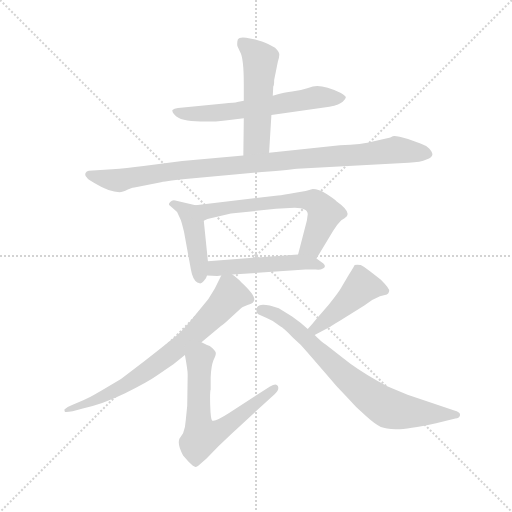
t = 0.00 s
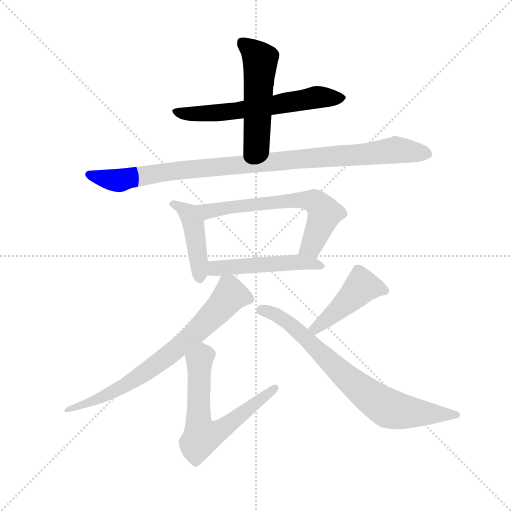
t = 1.57 s
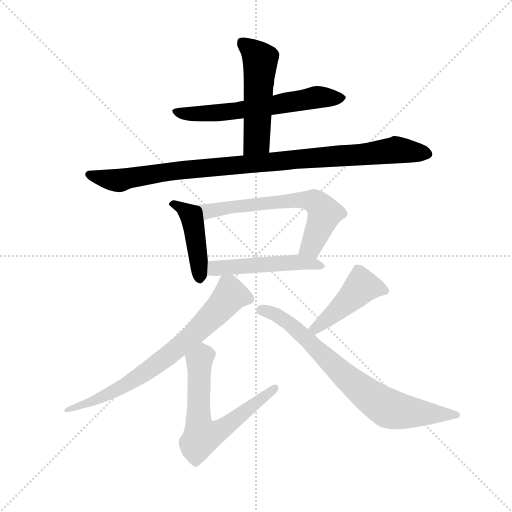
t = 3.13 s
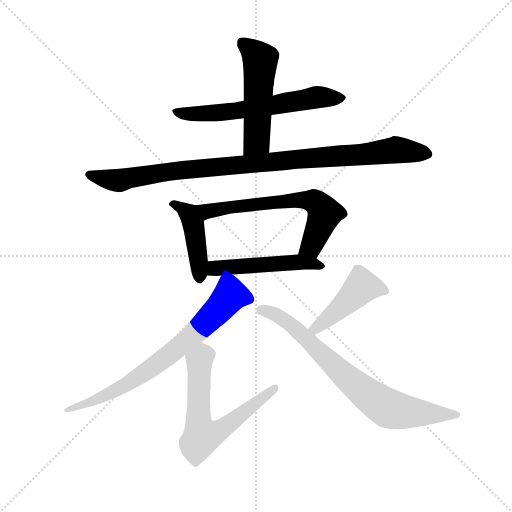
t = 4.70 s
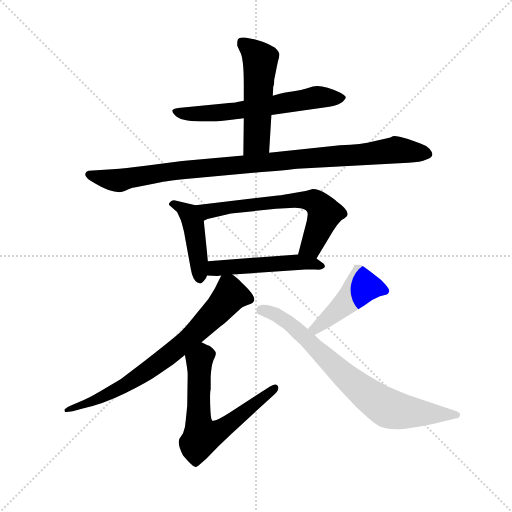
t = 6.26 s
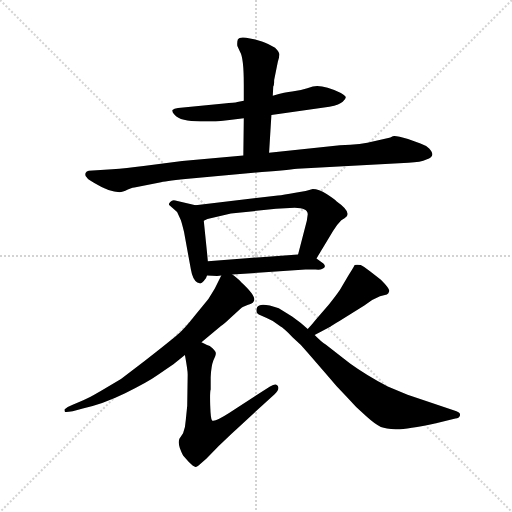
t = 7.83 s

The animated SVG that drew these frames (rendered in a browser with its animation timeline set to each time). Animation: 10 CSS @keyframes rules; one cycle of 7.83 s.

<svg version="1.1" viewBox="0 0 1024 1024" xmlns="http://www.w3.org/2000/svg">
  <g stroke="lightgray" stroke-dasharray="1,1" stroke-width="1" transform="scale(4, 4)">
    <line x1="0" y1="0" x2="256" y2="256"></line>
    <line x1="256" y1="0" x2="0" y2="256"></line>
    <line x1="128" y1="0" x2="128" y2="256"></line>
    <line x1="0" y1="128" x2="256" y2="128"></line>
  </g>
  <g transform="scale(0.92, -0.92) translate(60, -850)">
    <style type="text/css">
      
        @keyframes keyframes0 {
          from {
            stroke: blue;
            stroke-dashoffset: 618;
            stroke-width: 128;
          }
          67% {
            animation-timing-function: step-end;
            stroke: blue;
            stroke-dashoffset: 0;
            stroke-width: 128;
          }
          to {
            stroke: black;
            stroke-width: 1024;
          }
        }
        #make-me-a-hanzi-animation-0 {
          animation: keyframes0 0.7529296875s both;
          animation-delay: 0s;
          animation-timing-function: linear;
        }
      
        @keyframes keyframes1 {
          from {
            stroke: blue;
            stroke-dashoffset: 519;
            stroke-width: 128;
          }
          63% {
            animation-timing-function: step-end;
            stroke: blue;
            stroke-dashoffset: 0;
            stroke-width: 128;
          }
          to {
            stroke: black;
            stroke-width: 1024;
          }
        }
        #make-me-a-hanzi-animation-1 {
          animation: keyframes1 0.67236328125s both;
          animation-delay: 0.7529296875s;
          animation-timing-function: linear;
        }
      
        @keyframes keyframes2 {
          from {
            stroke: blue;
            stroke-dashoffset: 998;
            stroke-width: 128;
          }
          76% {
            animation-timing-function: step-end;
            stroke: blue;
            stroke-dashoffset: 0;
            stroke-width: 128;
          }
          to {
            stroke: black;
            stroke-width: 1024;
          }
        }
        #make-me-a-hanzi-animation-2 {
          animation: keyframes2 1.0621744791666667s both;
          animation-delay: 1.42529296875s;
          animation-timing-function: linear;
        }
      
        @keyframes keyframes3 {
          from {
            stroke: blue;
            stroke-dashoffset: 440;
            stroke-width: 128;
          }
          59% {
            animation-timing-function: step-end;
            stroke: blue;
            stroke-dashoffset: 0;
            stroke-width: 128;
          }
          to {
            stroke: black;
            stroke-width: 1024;
          }
        }
        #make-me-a-hanzi-animation-3 {
          animation: keyframes3 0.6080729166666666s both;
          animation-delay: 2.487467447916667s;
          animation-timing-function: linear;
        }
      
        @keyframes keyframes4 {
          from {
            stroke: blue;
            stroke-dashoffset: 645;
            stroke-width: 128;
          }
          68% {
            animation-timing-function: step-end;
            stroke: blue;
            stroke-dashoffset: 0;
            stroke-width: 128;
          }
          to {
            stroke: black;
            stroke-width: 1024;
          }
        }
        #make-me-a-hanzi-animation-4 {
          animation: keyframes4 0.77490234375s both;
          animation-delay: 3.0955403645833335s;
          animation-timing-function: linear;
        }
      
        @keyframes keyframes5 {
          from {
            stroke: blue;
            stroke-dashoffset: 496;
            stroke-width: 128;
          }
          62% {
            animation-timing-function: step-end;
            stroke: blue;
            stroke-dashoffset: 0;
            stroke-width: 128;
          }
          to {
            stroke: black;
            stroke-width: 1024;
          }
        }
        #make-me-a-hanzi-animation-5 {
          animation: keyframes5 0.6536458333333334s both;
          animation-delay: 3.8704427083333335s;
          animation-timing-function: linear;
        }
      
        @keyframes keyframes6 {
          from {
            stroke: blue;
            stroke-dashoffset: 737;
            stroke-width: 128;
          }
          71% {
            animation-timing-function: step-end;
            stroke: blue;
            stroke-dashoffset: 0;
            stroke-width: 128;
          }
          to {
            stroke: black;
            stroke-width: 1024;
          }
        }
        #make-me-a-hanzi-animation-6 {
          animation: keyframes6 0.8497721354166666s both;
          animation-delay: 4.524088541666667s;
          animation-timing-function: linear;
        }
      
        @keyframes keyframes7 {
          from {
            stroke: blue;
            stroke-dashoffset: 644;
            stroke-width: 128;
          }
          68% {
            animation-timing-function: step-end;
            stroke: blue;
            stroke-dashoffset: 0;
            stroke-width: 128;
          }
          to {
            stroke: black;
            stroke-width: 1024;
          }
        }
        #make-me-a-hanzi-animation-7 {
          animation: keyframes7 0.7740885416666666s both;
          animation-delay: 5.373860677083334s;
          animation-timing-function: linear;
        }
      
        @keyframes keyframes8 {
          from {
            stroke: blue;
            stroke-dashoffset: 452;
            stroke-width: 128;
          }
          60% {
            animation-timing-function: step-end;
            stroke: blue;
            stroke-dashoffset: 0;
            stroke-width: 128;
          }
          to {
            stroke: black;
            stroke-width: 1024;
          }
        }
        #make-me-a-hanzi-animation-8 {
          animation: keyframes8 0.6178385416666666s both;
          animation-delay: 6.147949218750001s;
          animation-timing-function: linear;
        }
      
        @keyframes keyframes9 {
          from {
            stroke: blue;
            stroke-dashoffset: 757;
            stroke-width: 128;
          }
          71% {
            animation-timing-function: step-end;
            stroke: blue;
            stroke-dashoffset: 0;
            stroke-width: 128;
          }
          to {
            stroke: black;
            stroke-width: 1024;
          }
        }
        #make-me-a-hanzi-animation-9 {
          animation: keyframes9 0.8660481770833334s both;
          animation-delay: 6.765787760416668s;
          animation-timing-function: linear;
        }
      
    </style>
    
      <path d="M 530 600 L 656 618 Q 679 623 685 629 Q 692 635 692 639 Q 690 643 681 648 Q 641 667 620 662 L 608 658 Q 590 652 575 651 Q 561 650 533 642 L 470 631 L 456 628 Q 450 626 427 625 L 327 615 Q 318 614 315 611 Q 313 607 320 600 Q 332 586 376 586 L 409 586 Q 426 587 439 589 L 470 593 L 530 600 Z" fill="lightgray"></path>
    
      <path d="M 525 518 L 530 600 L 533 642 L 534 662 Q 536 663 536 676 L 544 716 Q 548 728 547 733 Q 546 738 538 746 Q 521 756 511 759 L 495 764 L 475 768 Q 460 770 457 764 Q 455 758 456 750 L 462 737 Q 470 724 470 666 L 470 631 L 470 593 L 469 512 C 469 482 523 488 525 518 Z" fill="lightgray"></path>
    
      <path d="M 184 482 L 133 479 Q 128 478 126 474 Q 124 469 128 465 Q 129 461 145 452 Q 178 432 200 432 Q 206 432 218 438 Q 230 443 235 443 L 290 454 Q 305 457 355 462 L 485 474 Q 563 480 586 483 L 828 496 Q 855 497 867 503 Q 880 508 880 514 Q 880 519 873 527 Q 866 534 854 538 L 827 548 Q 800 556 794 554 Q 788 551 784 550 L 753 543 Q 727 536 679 534 L 525 518 L 469 512 L 336 500 L 252 489 Q 214 484 184 482 Z" fill="lightgray"></path>
    
      <path d="M 365 404 L 321 414 Q 315 416 310 411 Q 305 406 309 403 L 325 389 L 332 374 Q 334 371 340 346 L 355 264 Q 359 241 369 236 L 374 234 Q 378 233 383 239 Q 389 245 390 251 L 392 282 L 383 370 C 380 400 380 401 365 404 Z" fill="lightgray"></path>
    
      <path d="M 628 288 L 664 348 Q 672 361 682 371 Q 690 376 694 380 Q 702 391 672 412 Q 667 417 650 428 Q 633 439 620 439 Q 603 433 582 431 Q 556 426 544 425 L 365 404 C 335 401 355 359 383 370 L 391 374 L 442 386 L 540 396 L 570 398 Q 609 401 609 384 L 607 370 L 588 297 C 580 268 613 262 628 288 Z" fill="lightgray"></path>
    
      <path d="M 445 253 L 604 264 L 626 264 Q 636 263 640 265 Q 651 269 643 277 L 628 288 C 613 299 613 299 588 297 L 392 282 C 362 280 360 252 390 251 L 412 250 Q 417 250 421 251 L 445 253 Z" fill="lightgray"></path>
    
      <path d="M 421 251 L 407 223 L 393 200 L 365 166 Q 340 134 325 122 Q 310 109 255 66 L 203 26 L 159 0 Q 130 -17 121 -20 L 98 -30 Q 85 -35 80 -40 Q 80 -43 81 -45 Q 82 -47 98 -44 L 120 -38 Q 163 -29 212 -5 Q 261 19 282 34 L 317 58 L 342 78 L 378 106 L 421 142 Q 424 143 442 160 L 464 180 Q 467 183 478 187 Q 489 190 491 194 Q 500 204 465 236 Q 452 249 445 253 C 428 266 428 266 421 251 Z" fill="lightgray"></path>
    
      <path d="M 342 78 Q 348 45 348 36 L 347 -32 L 344 -62 Q 343 -80 338 -92 L 330 -104 Q 325 -116 338 -140 L 350 -154 Q 363 -167 366 -165 Q 370 -164 376 -158 L 389 -147 L 416 -119 Q 445 -91 453 -84 L 537 -7 Q 548 3 544 11 Q 541 18 527 10 L 438 -48 Q 407 -68 401 -64 Q 398 -62 397 -32 Q 396 -2 398 3 L 398 30 Q 399 54 404 67 Q 410 79 409 83 Q 409 86 402 93 Q 396 99 390 100 Q 383 104 378 106 C 351 119 337 108 342 78 Z" fill="lightgray"></path>
    
      <path d="M 624 122 L 659 140 Q 659 141 678 152 L 732 186 L 749 198 L 766 206 L 781 210 Q 785 212 786 217 Q 788 222 768 242 L 745 260 Q 729 272 724 274 Q 715 275 711 274 Q 711 273 698 252 L 682 225 Q 678 217 655 188 L 625 153 Q 620 146 609 135 C 588 114 597 108 624 122 Z" fill="lightgray"></path>
    
      <path d="M 609 135 L 594 148 L 575 162 L 546 180 Q 505 194 499 182 Q 494 169 505 165 Q 517 160 533 152 L 550 140 Q 555 138 577 116 Q 593 103 609 83 L 649 37 Q 672 9 693 -12 Q 713 -35 735 -54 Q 757 -74 768 -78 Q 779 -82 800 -83 Q 821 -84 888 -70 L 930 -60 Q 938 -59 940 -53 Q 942 -46 926 -42 L 826 -8 L 783 10 Q 737 34 701 60 L 648 101 Q 640 106 624 122 L 609 135 Z" fill="lightgray"></path>
    
    
      <clipPath id="make-me-a-hanzi-clip-0">
        <path d="M 530 600 L 656 618 Q 679 623 685 629 Q 692 635 692 639 Q 690 643 681 648 Q 641 667 620 662 L 608 658 Q 590 652 575 651 Q 561 650 533 642 L 470 631 L 456 628 Q 450 626 427 625 L 327 615 Q 318 614 315 611 Q 313 607 320 600 Q 332 586 376 586 L 409 586 Q 426 587 439 589 L 470 593 L 530 600 Z"></path>
      </clipPath>
      <path clip-path="url(#make-me-a-hanzi-clip-0)" d="M 323 608 L 364 602 L 416 604 L 621 638 L 682 638" fill="none" id="make-me-a-hanzi-animation-0" stroke-dasharray="490 980" stroke-linecap="round"></path>
    
      <clipPath id="make-me-a-hanzi-clip-1">
        <path d="M 525 518 L 530 600 L 533 642 L 534 662 Q 536 663 536 676 L 544 716 Q 548 728 547 733 Q 546 738 538 746 Q 521 756 511 759 L 495 764 L 475 768 Q 460 770 457 764 Q 455 758 456 750 L 462 737 Q 470 724 470 666 L 470 631 L 470 593 L 469 512 C 469 482 523 488 525 518 Z"></path>
      </clipPath>
      <path clip-path="url(#make-me-a-hanzi-clip-1)" d="M 466 756 L 491 737 L 505 717 L 498 544 L 475 519" fill="none" id="make-me-a-hanzi-animation-1" stroke-dasharray="391 782" stroke-linecap="round"></path>
    
      <clipPath id="make-me-a-hanzi-clip-2">
        <path d="M 184 482 L 133 479 Q 128 478 126 474 Q 124 469 128 465 Q 129 461 145 452 Q 178 432 200 432 Q 206 432 218 438 Q 230 443 235 443 L 290 454 Q 305 457 355 462 L 485 474 Q 563 480 586 483 L 828 496 Q 855 497 867 503 Q 880 508 880 514 Q 880 519 873 527 Q 866 534 854 538 L 827 548 Q 800 556 794 554 Q 788 551 784 550 L 753 543 Q 727 536 679 534 L 525 518 L 469 512 L 336 500 L 252 489 Q 214 484 184 482 Z"></path>
      </clipPath>
      <path clip-path="url(#make-me-a-hanzi-clip-2)" d="M 133 471 L 197 457 L 331 480 L 799 524 L 869 516" fill="none" id="make-me-a-hanzi-animation-2" stroke-dasharray="870 1740" stroke-linecap="round"></path>
    
      <clipPath id="make-me-a-hanzi-clip-3">
        <path d="M 365 404 L 321 414 Q 315 416 310 411 Q 305 406 309 403 L 325 389 L 332 374 Q 334 371 340 346 L 355 264 Q 359 241 369 236 L 374 234 Q 378 233 383 239 Q 389 245 390 251 L 392 282 L 383 370 C 380 400 380 401 365 404 Z"></path>
      </clipPath>
      <path clip-path="url(#make-me-a-hanzi-clip-3)" d="M 317 406 L 350 386 L 355 377 L 375 243" fill="none" id="make-me-a-hanzi-animation-3" stroke-dasharray="312 624" stroke-linecap="round"></path>
    
      <clipPath id="make-me-a-hanzi-clip-4">
        <path d="M 628 288 L 664 348 Q 672 361 682 371 Q 690 376 694 380 Q 702 391 672 412 Q 667 417 650 428 Q 633 439 620 439 Q 603 433 582 431 Q 556 426 544 425 L 365 404 C 335 401 355 359 383 370 L 391 374 L 442 386 L 540 396 L 570 398 Q 609 401 609 384 L 607 370 L 588 297 C 580 268 613 262 628 288 Z"></path>
      </clipPath>
      <path clip-path="url(#make-me-a-hanzi-clip-4)" d="M 373 401 L 394 391 L 538 411 L 622 413 L 646 386 L 619 318 L 596 303" fill="none" id="make-me-a-hanzi-animation-4" stroke-dasharray="517 1034" stroke-linecap="round"></path>
    
      <clipPath id="make-me-a-hanzi-clip-5">
        <path d="M 445 253 L 604 264 L 626 264 Q 636 263 640 265 Q 651 269 643 277 L 628 288 C 613 299 613 299 588 297 L 392 282 C 362 280 360 252 390 251 L 412 250 Q 417 250 421 251 L 445 253 Z"></path>
      </clipPath>
      <path clip-path="url(#make-me-a-hanzi-clip-5)" d="M 396 258 L 431 269 L 567 279 L 634 273" fill="none" id="make-me-a-hanzi-animation-5" stroke-dasharray="368 736" stroke-linecap="round"></path>
    
      <clipPath id="make-me-a-hanzi-clip-6">
        <path d="M 421 251 L 407 223 L 393 200 L 365 166 Q 340 134 325 122 Q 310 109 255 66 L 203 26 L 159 0 Q 130 -17 121 -20 L 98 -30 Q 85 -35 80 -40 Q 80 -43 81 -45 Q 82 -47 98 -44 L 120 -38 Q 163 -29 212 -5 Q 261 19 282 34 L 317 58 L 342 78 L 378 106 L 421 142 Q 424 143 442 160 L 464 180 Q 467 183 478 187 Q 489 190 491 194 Q 500 204 465 236 Q 452 249 445 253 C 428 266 428 266 421 251 Z"></path>
      </clipPath>
      <path clip-path="url(#make-me-a-hanzi-clip-6)" d="M 480 200 L 441 208 L 355 118 L 267 48 L 199 5 L 84 -42" fill="none" id="make-me-a-hanzi-animation-6" stroke-dasharray="609 1218" stroke-linecap="round"></path>
    
      <clipPath id="make-me-a-hanzi-clip-7">
        <path d="M 342 78 Q 348 45 348 36 L 347 -32 L 344 -62 Q 343 -80 338 -92 L 330 -104 Q 325 -116 338 -140 L 350 -154 Q 363 -167 366 -165 Q 370 -164 376 -158 L 389 -147 L 416 -119 Q 445 -91 453 -84 L 537 -7 Q 548 3 544 11 Q 541 18 527 10 L 438 -48 Q 407 -68 401 -64 Q 398 -62 397 -32 Q 396 -2 398 3 L 398 30 Q 399 54 404 67 Q 410 79 409 83 Q 409 86 402 93 Q 396 99 390 100 Q 383 104 378 106 C 351 119 337 108 342 78 Z"></path>
      </clipPath>
      <path clip-path="url(#make-me-a-hanzi-clip-7)" d="M 379 93 L 381 77 L 373 66 L 371 -58 L 379 -99 L 430 -78 L 538 7" fill="none" id="make-me-a-hanzi-animation-7" stroke-dasharray="516 1032" stroke-linecap="round"></path>
    
      <clipPath id="make-me-a-hanzi-clip-8">
        <path d="M 624 122 L 659 140 Q 659 141 678 152 L 732 186 L 749 198 L 766 206 L 781 210 Q 785 212 786 217 Q 788 222 768 242 L 745 260 Q 729 272 724 274 Q 715 275 711 274 Q 711 273 698 252 L 682 225 Q 678 217 655 188 L 625 153 Q 620 146 609 135 C 588 114 597 108 624 122 Z"></path>
      </clipPath>
      <path clip-path="url(#make-me-a-hanzi-clip-8)" d="M 777 218 L 729 228 L 646 151 L 626 136 L 617 137" fill="none" id="make-me-a-hanzi-animation-8" stroke-dasharray="324 648" stroke-linecap="round"></path>
    
      <clipPath id="make-me-a-hanzi-clip-9">
        <path d="M 609 135 L 594 148 L 575 162 L 546 180 Q 505 194 499 182 Q 494 169 505 165 Q 517 160 533 152 L 550 140 Q 555 138 577 116 Q 593 103 609 83 L 649 37 Q 672 9 693 -12 Q 713 -35 735 -54 Q 757 -74 768 -78 Q 779 -82 800 -83 Q 821 -84 888 -70 L 930 -60 Q 938 -59 940 -53 Q 942 -46 926 -42 L 826 -8 L 783 10 Q 737 34 701 60 L 648 101 Q 640 106 624 122 L 609 135 Z"></path>
      </clipPath>
      <path clip-path="url(#make-me-a-hanzi-clip-9)" d="M 508 176 L 543 164 L 571 145 L 702 22 L 779 -35 L 810 -44 L 932 -52" fill="none" id="make-me-a-hanzi-animation-9" stroke-dasharray="629 1258" stroke-linecap="round"></path>
    
  </g>
</svg>
